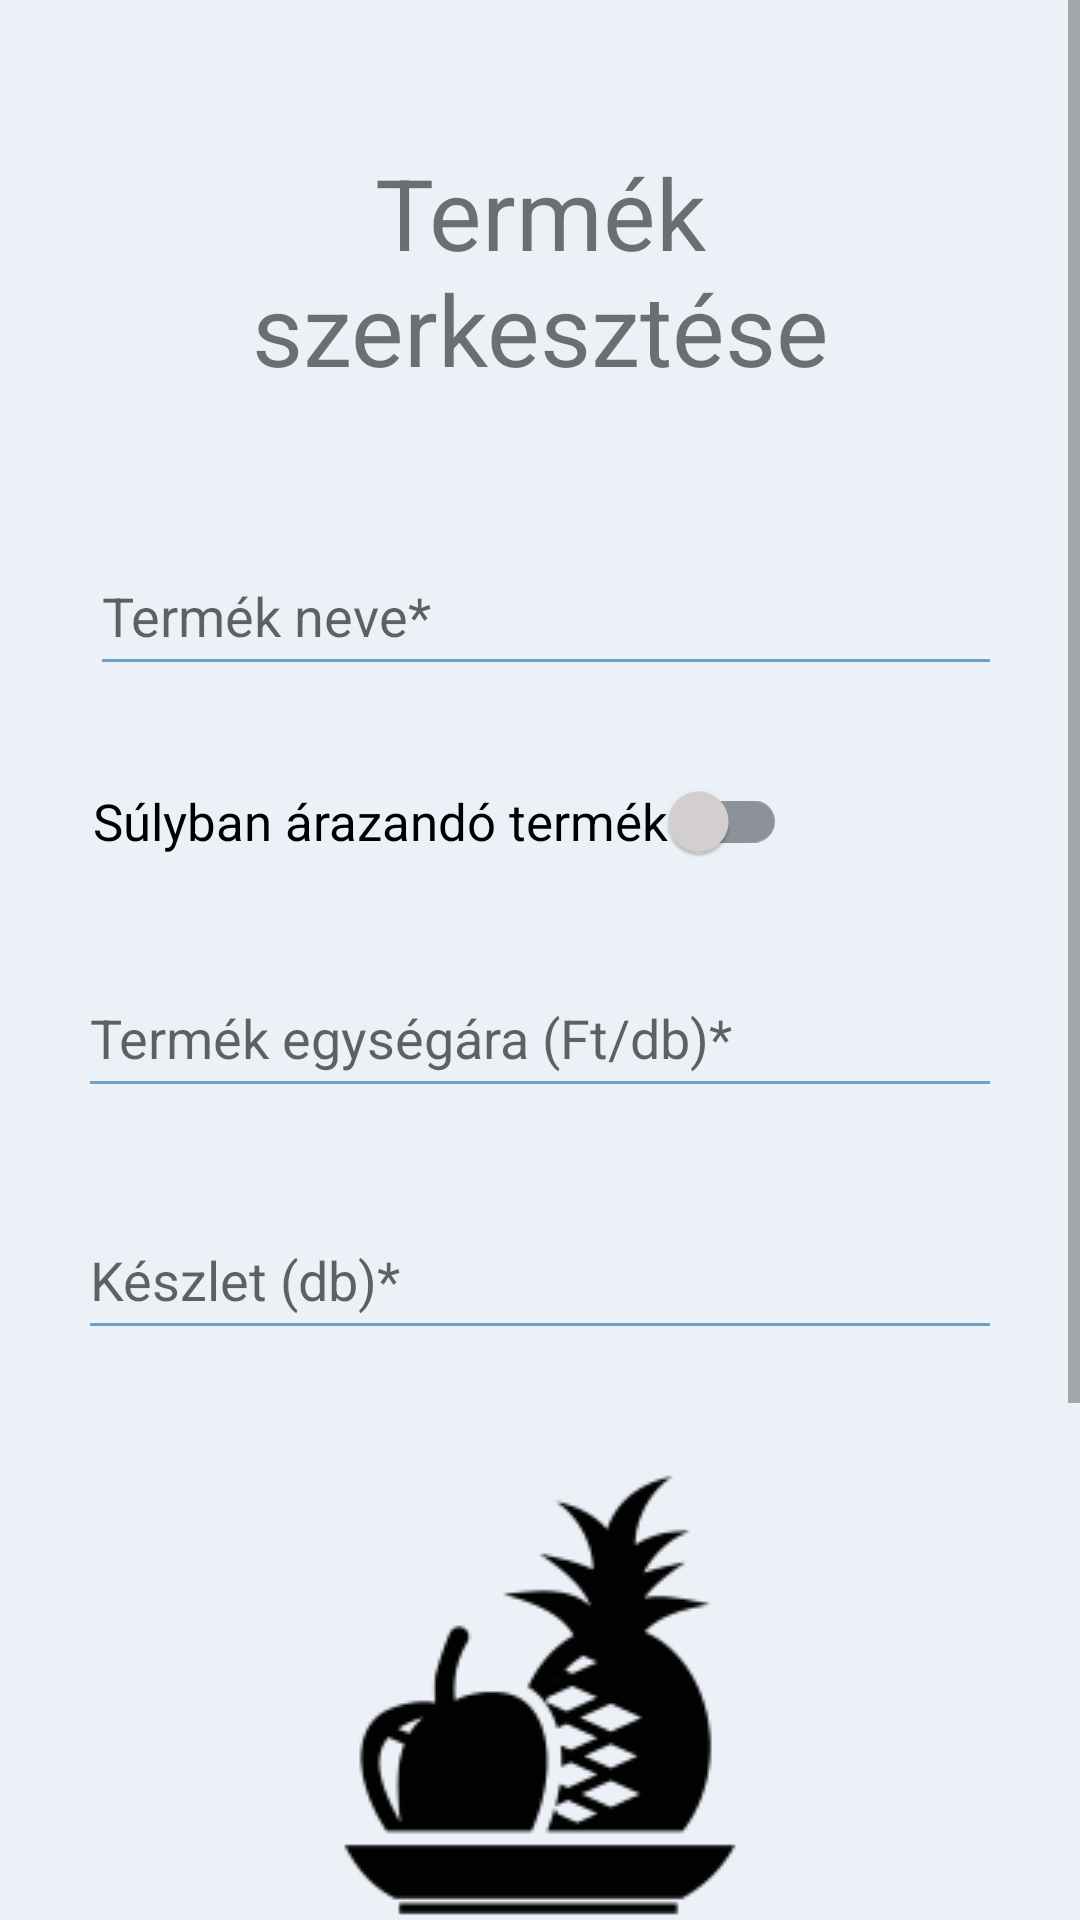

Produce the Android XML layout that renders to this screen, including the resource entries it uses.
<!-- AndroidManifest.xml: application theme Theme.Zoldseges -->
<!-- res/layout/activity_edit_product.xml -->
<?xml version="1.0" encoding="utf-8"?>
<ScrollView xmlns:android="http://schemas.android.com/apk/res/android"
    xmlns:app="http://schemas.android.com/apk/res-auto"
    xmlns:tools="http://schemas.android.com/tools"
    android:layout_width="match_parent"
    android:layout_height="match_parent"
    android:background="#B4E4EBF4"
    android:fillViewport="true">

    <androidx.constraintlayout.widget.ConstraintLayout
        android:layout_width="match_parent"
        android:layout_height="wrap_content"
        android:layout_margin="10dp"
        android:padding="16dp"
        tools:context=".Activitys.UserManagement.Seller.EditProductActivity">

        <TextView
            android:id="@+id/cimTermekModositas"
            android:layout_width="match_parent"
            android:layout_height="wrap_content"
            android:text="@string/termek_szerkesztese"
            android:textAlignment="center"
            android:textSize="33sp"
            app:layout_constraintBottom_toBottomOf="parent"
            app:layout_constraintStart_toStartOf="parent"
            app:layout_constraintTop_toTopOf="parent"
            app:layout_constraintVertical_bias="0.03" />

        <EditText
            android:id="@+id/termekNeveTermekModositas"
            android:layout_width="match_parent"
            android:layout_height="50dp"
            android:layout_marginStart="4dp"
            android:autofillHints=""
            android:backgroundTint="@color/purple_500"
            android:hint="@string/termek_neve"
            android:inputType="text"
            app:layout_constraintBottom_toBottomOf="parent"
            app:layout_constraintStart_toStartOf="parent"
            app:layout_constraintTop_toBottomOf="@+id/cimTermekModositas"
            app:layout_constraintVertical_bias="0.07" />

        <LinearLayout
            android:id="@+id/mertekegysegValasztoTermekModositasLayout"
            android:layout_width="match_parent"
            android:layout_height="wrap_content"
            android:orientation="vertical"
            app:layout_constraintEnd_toEndOf="parent"
            app:layout_constraintHorizontal_bias="0.0"
            app:layout_constraintStart_toStartOf="parent"
            app:layout_constraintTop_toBottomOf="@+id/termekNeveTermekModositas"
            app:layout_constraintVertical_bias="0.07">

            <androidx.appcompat.widget.SwitchCompat
                android:id="@+id/mertekegysegValasztoTermekModositas"
                android:layout_width="wrap_content"
                android:layout_height="50dp"
                android:layout_marginTop="20dp"
                android:checked="false"
                android:padding="5dp"
                android:text="@string/sulyban_arazando_termek"
                android:textSize="17sp"
                app:thumbTint="@drawable/switch_thumb"
                app:trackTint="@drawable/switch_track" />

            <EditText
                android:id="@+id/termekSulyaAtlagosanTermekModositas"
                android:layout_width="match_parent"
                android:layout_height="50dp"
                android:layout_marginTop="10dp"
                android:autofillHints=""
                android:backgroundTint="@color/purple_500"
                android:hint="@string/termek_sulya_kg"
                android:inputType="numberDecimal"
                android:maxLength="10"
                android:visibility="gone" />

        </LinearLayout>

        <EditText

            android:id="@+id/termekAraTermekModositas"
            android:layout_width="match_parent"
            android:layout_height="50dp"
            android:autofillHints=""
            android:backgroundTint="@color/purple_500"
            android:hint="@string/termek_egysegara_db"
            android:inputType="number"
            android:maxLength="10"
            app:layout_constraintBottom_toBottomOf="parent"
            app:layout_constraintStart_toStartOf="parent"
            app:layout_constraintTop_toBottomOf="@+id/mertekegysegValasztoTermekModositasLayout"
            app:layout_constraintVertical_bias="0.04" />

        <EditText
            android:id="@+id/termekKeszletTermekModositas"
            android:layout_width="match_parent"
            android:layout_height="50dp"
            android:autofillHints=""
            android:backgroundTint="@color/purple_500"
            android:hint="@string/keszleten_levok_darabszama"
            android:inputType="number"
            android:maxLength="10"
            app:layout_constraintBottom_toBottomOf="parent"
            app:layout_constraintStart_toStartOf="parent"
            app:layout_constraintTop_toBottomOf="@+id/termekAraTermekModositas"
            app:layout_constraintVertical_bias="0.07" />

        <LinearLayout
            android:id="@+id/termekKepTermekModositasLayout"
            android:layout_width="match_parent"
            android:layout_height="wrap_content"
            android:layout_gravity="center_horizontal|center_vertical"
            android:layout_marginTop="20dp"
            android:orientation="vertical"
            app:layout_constraintEnd_toEndOf="parent"
            app:layout_constraintStart_toStartOf="parent"
            app:layout_constraintTop_toBottomOf="@+id/termekKeszletTermekModositas">

            <ProgressBar
                android:id="@+id/progressBarTermekModositas"
                style="?android:attr/progressBarStyle"
                android:layout_width="wrap_content"
                android:layout_height="wrap_content"
                android:layout_gravity="center_horizontal|center_vertical"
                android:visibility="gone" />

            <TextView
                android:id="@+id/mentestextTermekModositas"
                android:layout_width="match_parent"
                android:layout_height="50dp"
                android:layout_marginTop="20dp"
                android:text="@string/termek_modositasa_progress"
                android:textAlignment="center"
                android:textSize="20sp"
                android:visibility="gone" />

            <ImageView
                android:id="@+id/termekKepTermekModositas"
                android:layout_width="150dp"
                android:layout_height="150dp"
                android:layout_gravity="center_horizontal|center_vertical"
                android:layout_marginTop="20dp"
                android:background="@drawable/display_store_image"
                android:scaleType="centerCrop"
                android:contentDescription="@string/todo"
                android:onClick="onProductImageUpload"
                android:textSize="20sp"
                app:srcCompat="@drawable/standard_item_picture" />

            <TextView
                android:id="@+id/termekCimTermekModositas"
                android:layout_width="match_parent"
                android:layout_height="50dp"
                android:layout_marginTop="20dp"
                android:onClick="onProductImageUpload"
                android:text="@string/termek_kepenek_modositasa"
                android:textAlignment="center"
                android:textSize="20sp" />
        </LinearLayout>

        <Button
            android:id="@+id/mentesTermekModositas"
            android:layout_width="240dp"
            android:layout_height="50dp"
            android:onClick="onEdit"
            android:text="@string/modositas_termek_modosit"
            android:textSize="20sp"
            app:cornerRadius="10dp"
            app:layout_constraintBottom_toBottomOf="parent"
            app:layout_constraintEnd_toEndOf="parent"
            app:layout_constraintHorizontal_bias="0.497"
            app:layout_constraintStart_toStartOf="parent"
            app:layout_constraintTop_toBottomOf="@+id/termekKepTermekModositasLayout"
            app:layout_constraintVertical_bias="0.1" />


        <Button
            android:id="@+id/visszaTermekModositas"
            android:layout_width="240dp"
            android:layout_height="50dp"
            android:layout_alignParentBottom="true"
            android:layout_centerHorizontal="true"
            android:layout_margin="20dp"
            android:onClick="onVisszaTermekekhez"
            android:text="@string/vissza"
            android:textSize="20sp"
            app:cornerRadius="10dp"
            app:layout_constraintBottom_toBottomOf="parent"
            app:layout_constraintEnd_toEndOf="parent"
            app:layout_constraintHorizontal_bias="0.497"
            app:layout_constraintStart_toStartOf="parent"
            app:layout_constraintTop_toBottomOf="@+id/mentesTermekModositas"
            app:layout_constraintVertical_bias="0.2" />

    </androidx.constraintlayout.widget.ConstraintLayout>
</ScrollView>
<!-- resources referenced by this layout -->
<resources>
  <color name="purple_500">#70A0C6</color>
  <!-- drawable standard_item_picture: png bitmap (drawable, 6135 bytes) -->
  <!-- drawable switch_thumb (drawable) -->
  <?xml version="1.0" encoding="utf-8"?>
  <selector xmlns:android="http://schemas.android.com/apk/res/android">
  
      <item android:color="@color/purple_500" android:state_checked="true"/>
      <item android:color="#D8D3D3" android:state_checked="false"/>
  </selector>
  <!-- drawable switch_track (drawable) -->
  <?xml version="1.0" encoding="utf-8"?>
  <selector xmlns:android="http://schemas.android.com/apk/res/android">
      <item android:color="#dee5ff" android:state_checked="true"/>
      <item android:color="#8D919A" android:state_checked="false"/>
  </selector>
  <string name="keszleten_levok_darabszama">Készlet (db)*</string>
  <string name="modositas_termek_modosit">Módosítás</string>
  <string name="sulyban_arazando_termek">Súlyban árazandó termék </string>
  <string name="termek_egysegara_db">Termék egységára (Ft/db)*</string>
  <string name="termek_kepenek_modositasa">Termék képének módosítása</string>
  <string name="termek_modositasa_progress">Termék módosítása...</string>
  <string name="termek_neve">Termék neve*</string>
  <string name="termek_sulya_kg">Termék súlya (kg)*</string>
  <string name="termek_szerkesztese">Termék szerkesztése</string>
  <string name="todo">TODO</string>
  <string name="vissza">Vissza</string>
  <style name="Theme.Zoldseges" parent="Theme.MaterialComponents.Light.DarkActionBar">
          
          <item name="colorPrimary">@color/purple_500</item>
          <item name="colorPrimaryVariant">@color/purple_700</item>
          <item name="colorOnPrimary">@color/white</item>
          
          <item name="colorSecondary">@color/teal_200</item>
          <item name="colorSecondaryVariant">@color/teal_700</item>
          <item name="colorOnSecondary">@color/black</item>
          
          <item name="android:statusBarColor">?attr/colorPrimaryVariant</item>
          
          <item name="titleTextColor">#FFF</item>
      </style>
  <color name="purple_700">#446F91</color>
  <color name="white">#FFFFFFFF</color>
  <color name="teal_200">#FF03DAC5</color>
  <color name="teal_700">#FF018786</color>
  <color name="black">#FF000000</color>
</resources>
